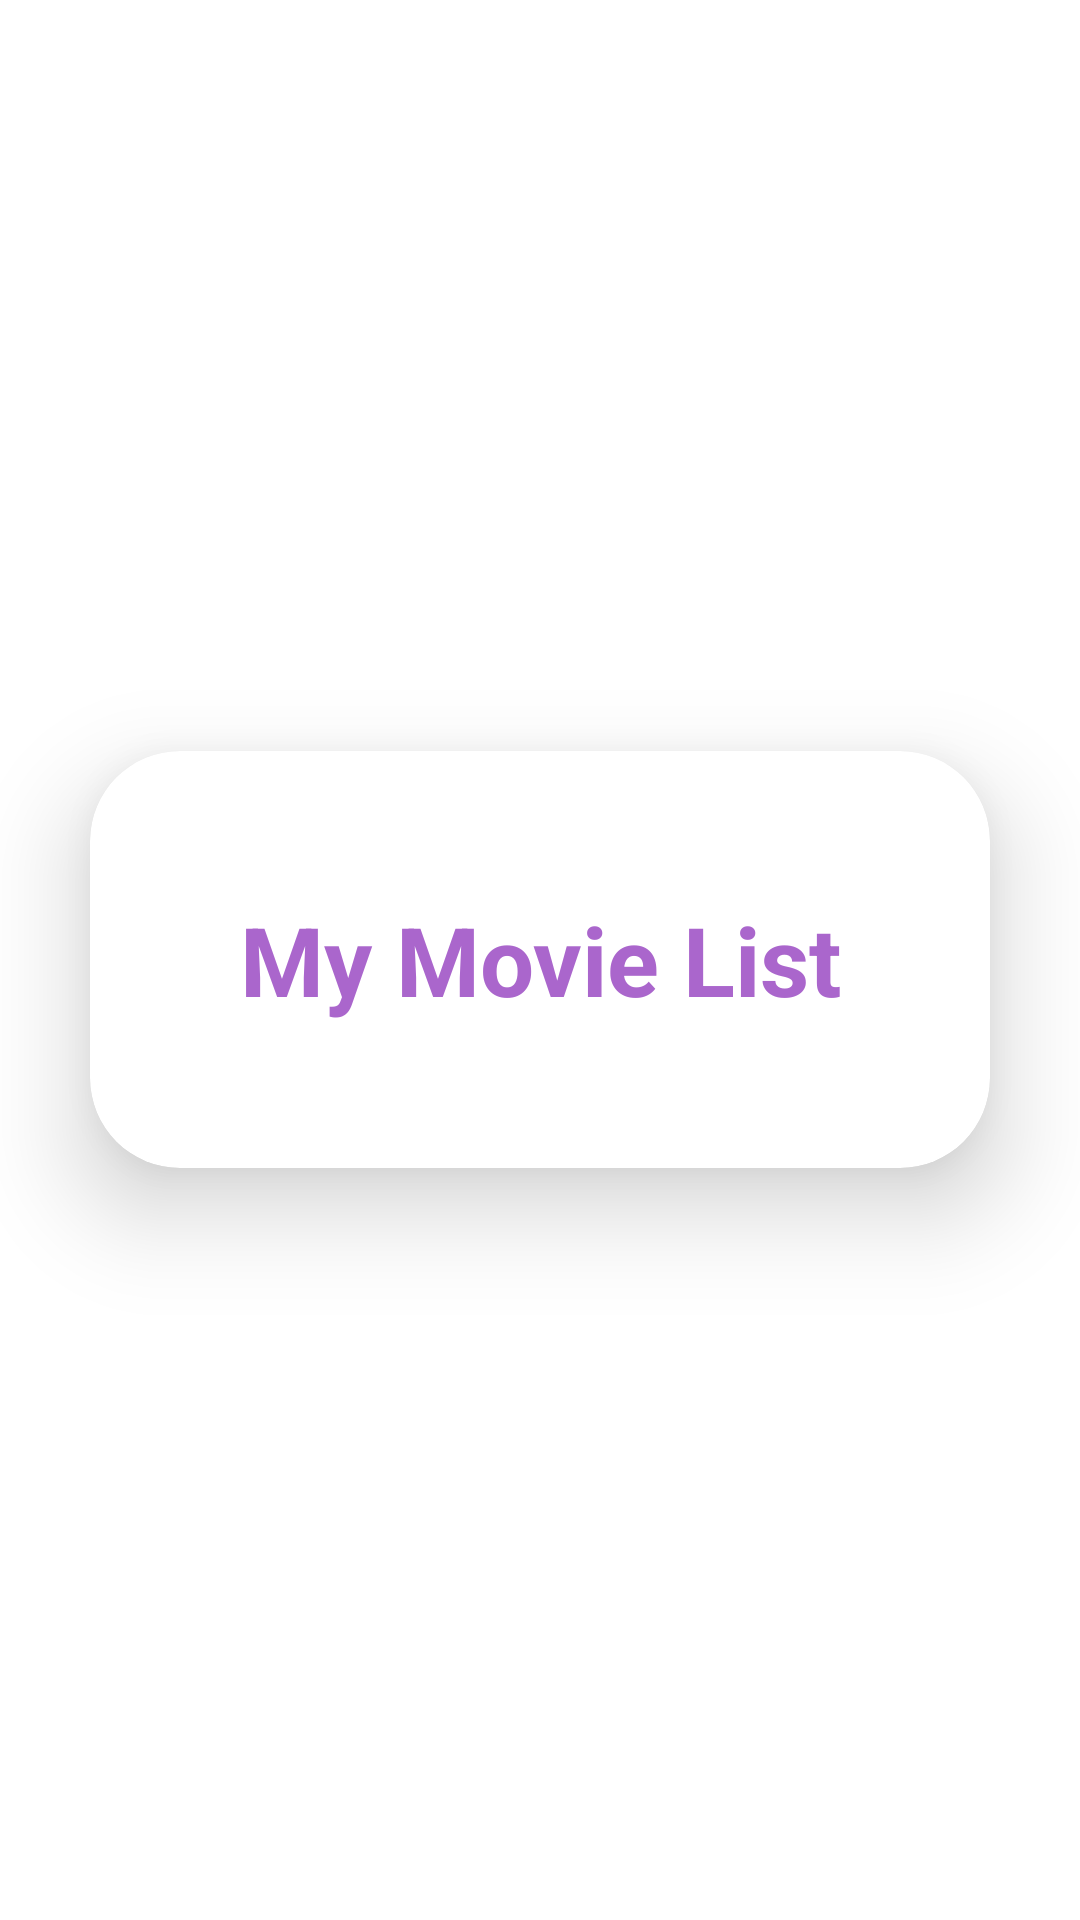

Layout XML and referenced resources for this Android screen:
<!-- AndroidManifest.xml: application theme Theme.FrogSocialAssignment -->
<!-- res/layout/layout_splash.xml -->
<?xml version="1.0" encoding="utf-8"?>
<LinearLayout
    xmlns:android="http://schemas.android.com/apk/res/android"
    xmlns:app="http://schemas.android.com/apk/res-auto"
    xmlns:tools="http://schemas.android.com/tools"
    xmlns:card_view="http://schemas.android.com/apk/res-auto"
    android:layout_width="match_parent"
    android:layout_height="match_parent"
    android:orientation="vertical"
    android:gravity="center"
    android:background="@color/white"
    tools:context=".Ui.splashscreen.SplashActivity">
    <androidx.cardview.widget.CardView
        android:layout_width="match_parent"
        android:layout_height="wrap_content"
        android:layout_margin="30dp"
        app:cardCornerRadius="30dp"
        app:cardElevation="20dp"
        android:background="@color/white">
        <LinearLayout
            android:layout_width="match_parent"
            android:layout_height="wrap_content"
            android:orientation="vertical"
            android:layout_gravity="center_horizontal"
            android:padding="48dp">
            <TextView
                android:layout_width="match_parent"
                android:layout_height="wrap_content"
                android:text="My Movie List"
                android:id="@+id/loginText"
                android:textSize="32dp"
                android:textAlignment="center"
                android:textStyle="bold"
                android:textColor="@color/purple"/>

        </LinearLayout>
    </androidx.cardview.widget.CardView>
</LinearLayout>
<!-- resources referenced by this layout -->
<resources>
  <item name="purple" type="color">#FFAA66CC</item>
  <color name="white">#FFFFFFFF</color>
  <style name="Theme.FrogSocialAssignment" parent="Base.Theme.FrogSocialAssignment" />
  <style name="Base.Theme.FrogSocialAssignment" parent="Theme.Material3.DayNight.NoActionBar">
          
          
      </style>
</resources>
